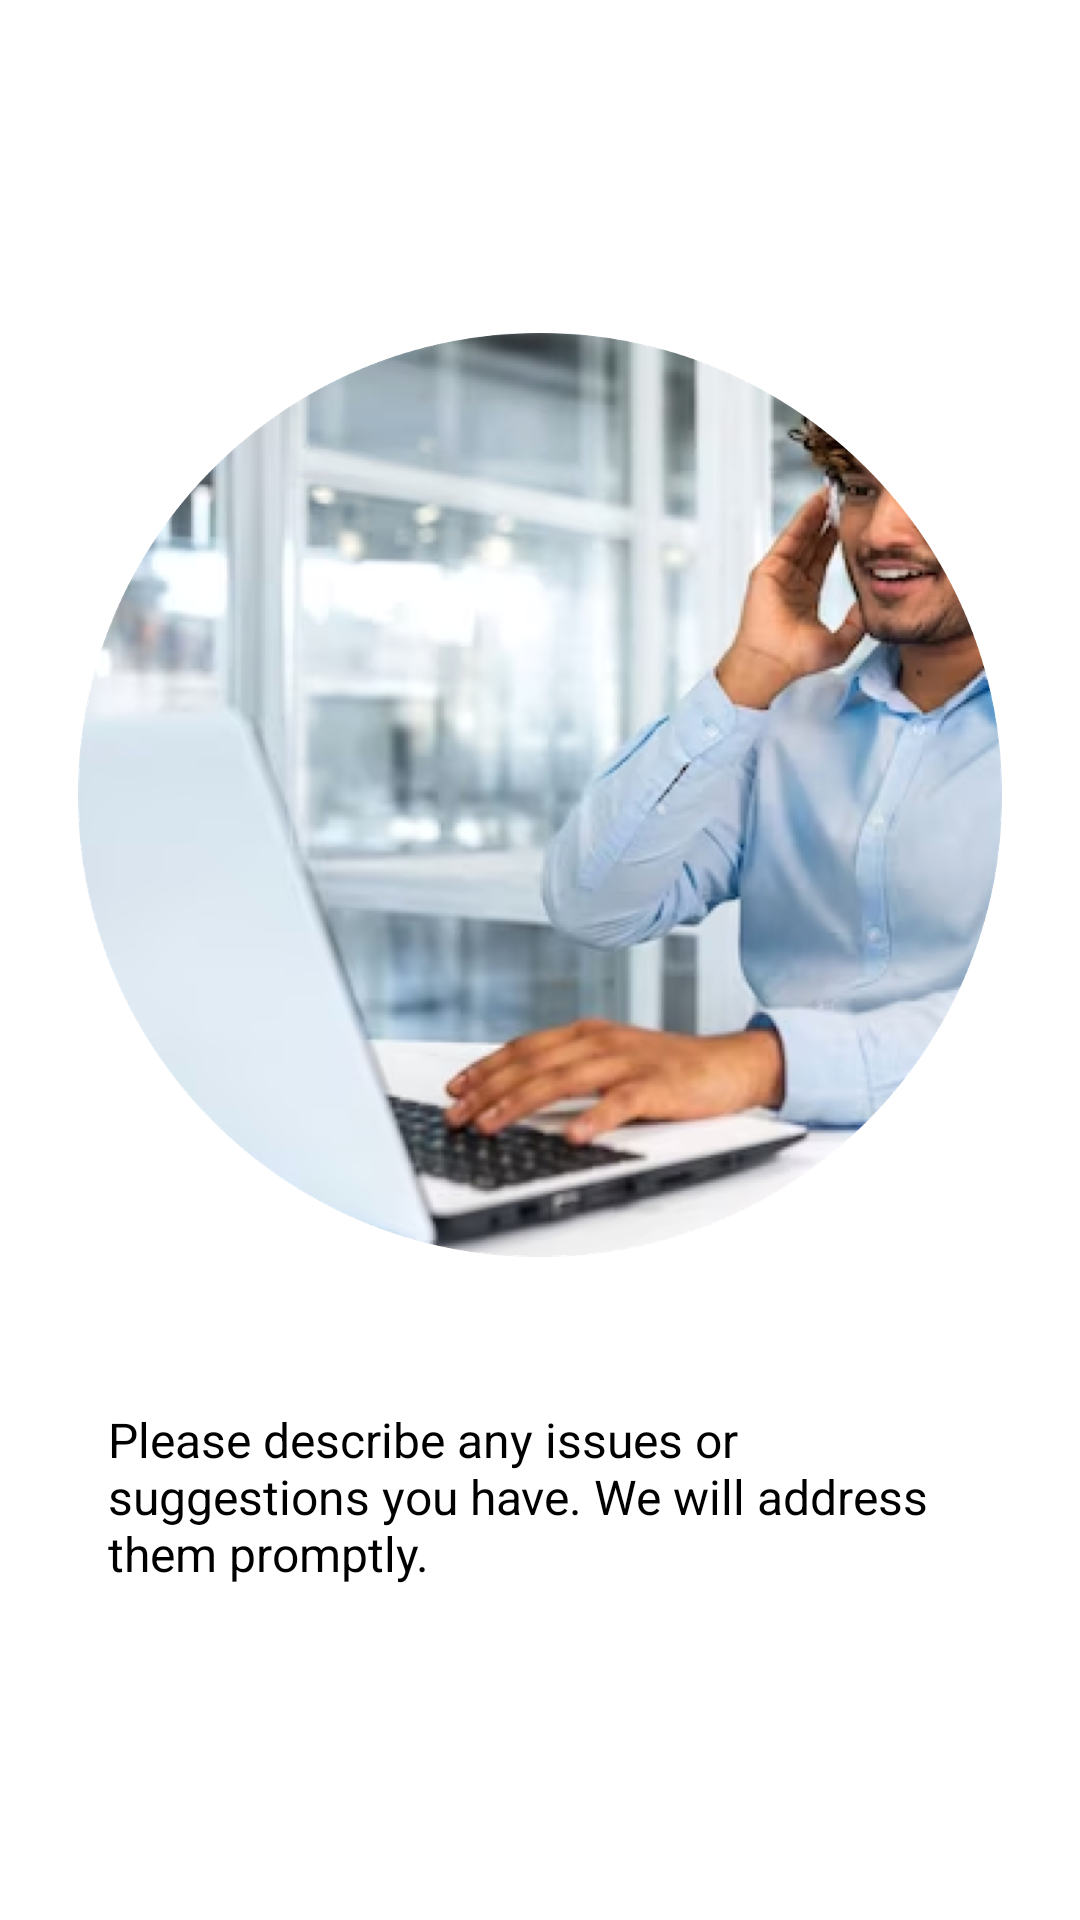

Reconstruct the res/layout file that produces this screen, plus the resources it refers to.
<!-- AndroidManifest.xml: application theme Theme.Cash.NoActionBar -->
<!-- res/layout/empty_layout2.xml -->
<?xml version="1.0" encoding="utf-8"?>
<LinearLayout xmlns:android="http://schemas.android.com/apk/res/android"
    android:layout_width="match_parent"
    android:gravity="center"
    android:orientation="vertical"
    android:layout_height="match_parent">
<ImageView
    android:layout_width="wrap_content"
    android:background="@mipmap/fbno"
    android:layout_marginBottom="50dp"
    android:layout_height="wrap_content"/>

    <TextView
        android:layout_width="wrap_content"
        android:layout_height="wrap_content"
        android:text="Please describe any issues or suggestions you have. We will address them promptly."
        android:textColor="#ff000000"
        android:textSize="16sp"
        android:layout_marginLeft="36dp"
        android:layout_marginRight="36dp"
        />
</LinearLayout>
<!-- resources referenced by this layout -->
<resources>
  <!-- mipmap fbno: png bitmap (mipmap-xxhdpi, 786338 bytes) -->
  <style name="Theme.Cash.NoActionBar">
          <item name="windowActionBar">false</item>
          <item name="windowNoTitle">true</item>
      </style>
</resources>
